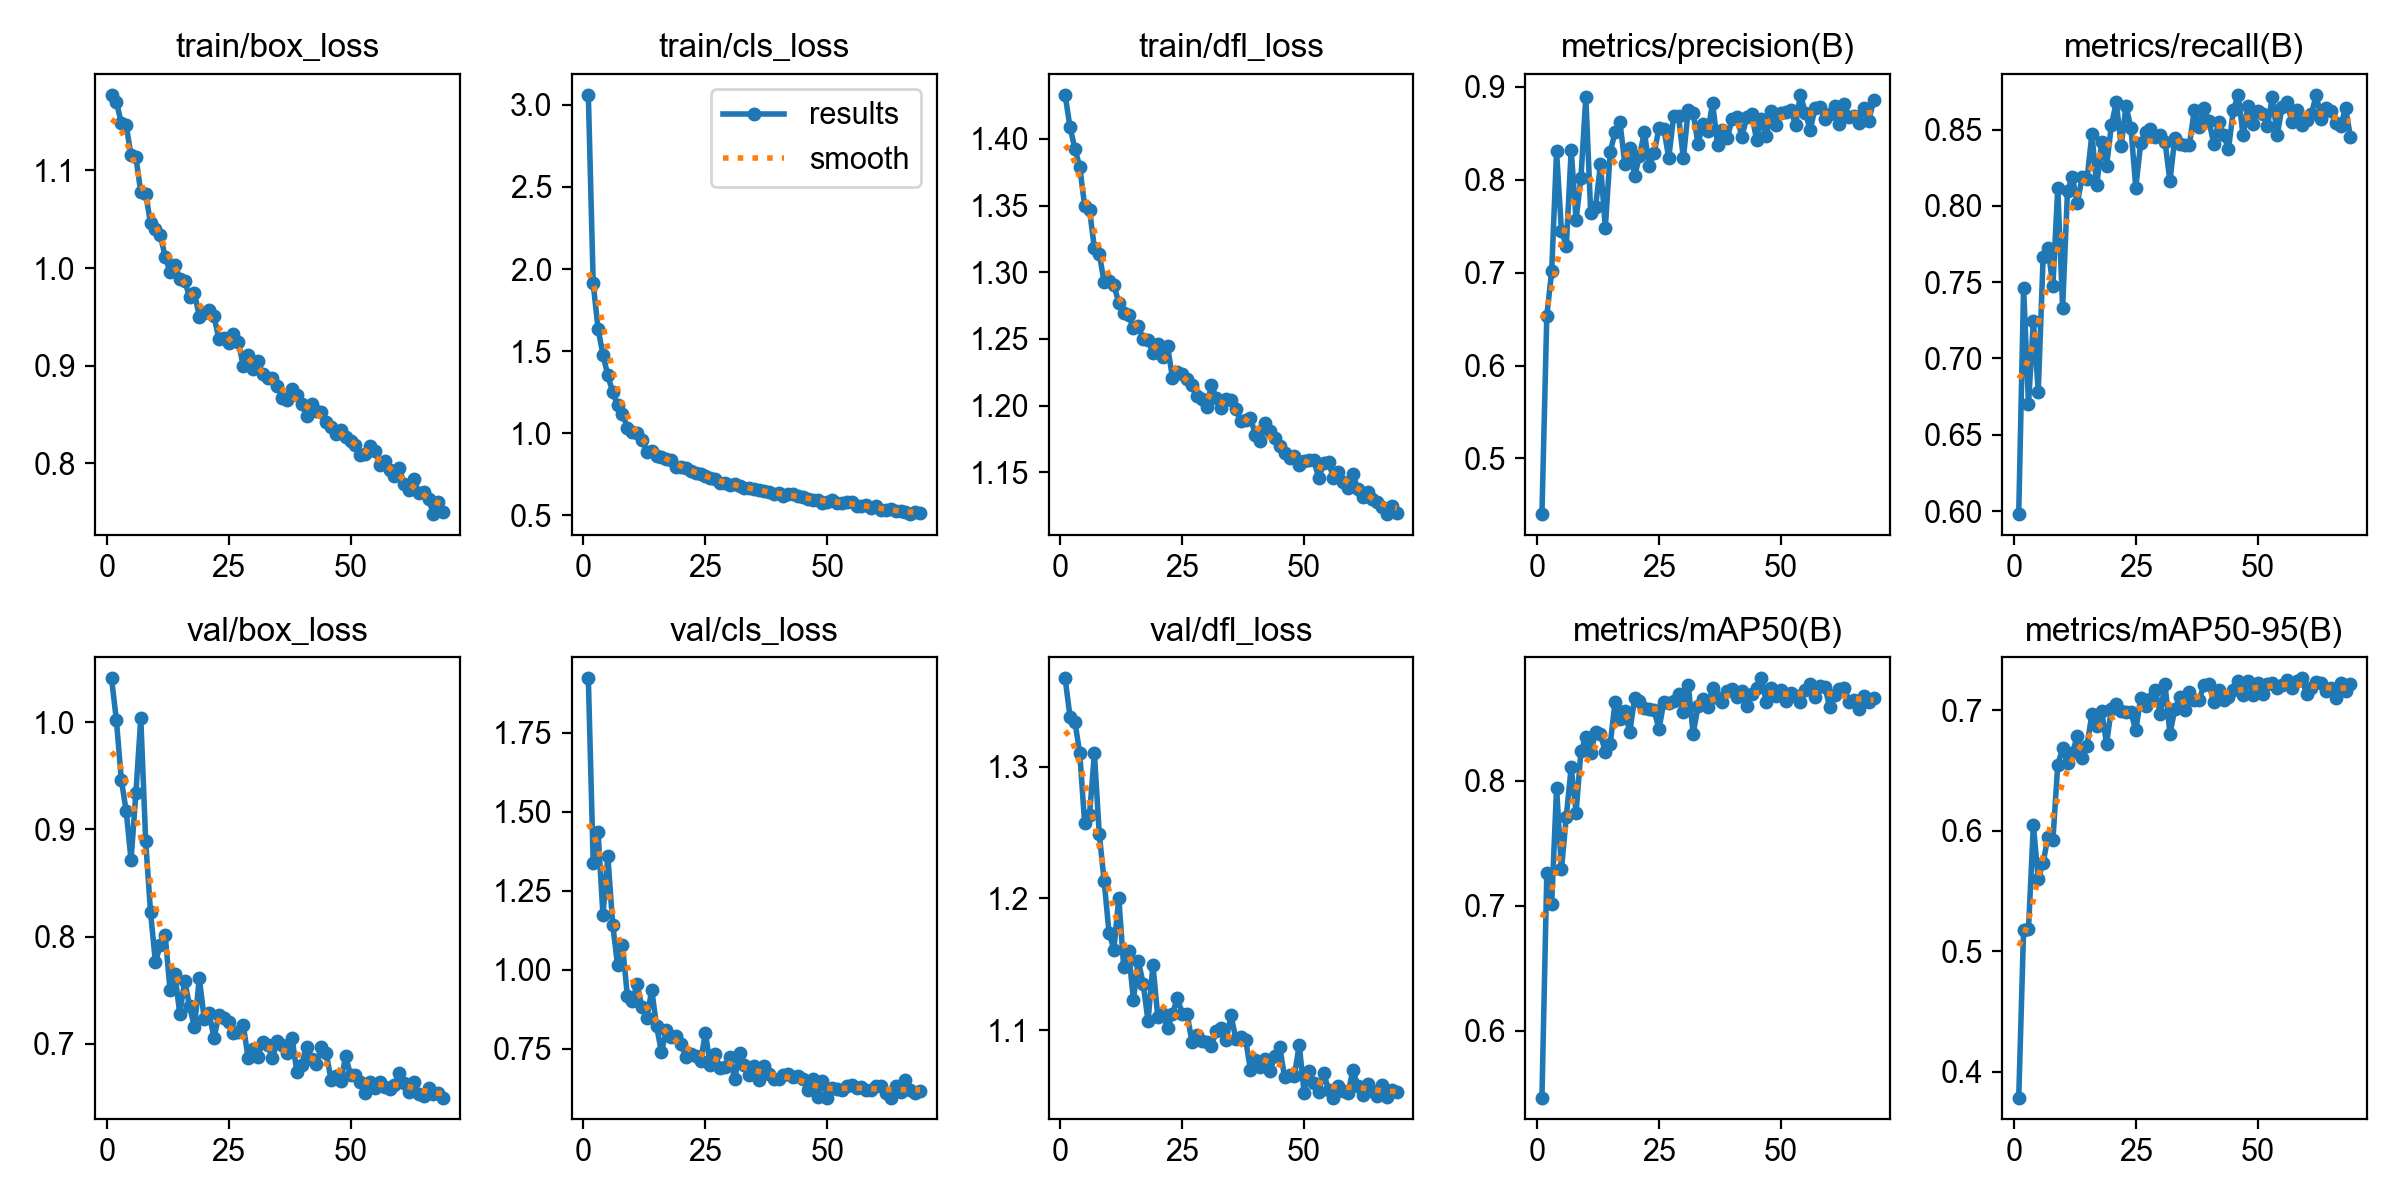

Values plotted in this chart, from the file beside it:
epoch, time, train/box_loss, train/cls_loss, train/dfl_loss, metrics/precision(B), metrics/recall(B), metrics/mAP50(B), metrics/mAP50-95(B), val/box_loss, val/cls_loss, val/dfl_loss, lr/pg0, lr/pg1, lr/pg2
1, 105.3, 1.177, 3.061, 1.433, 0.4401, 0.598, 0.5464, 0.3785, 1.041, 1.922, 1.367, 0.0001746, 0.0001746, 0.0001746
2, 203.5, 1.17, 1.912, 1.409, 0.6535, 0.7462, 0.726, 0.5181, 1.002, 1.339, 1.338, 0.0003456, 0.0003456, 0.0003456
3, 296.2, 1.149, 1.634, 1.393, 0.7013, 0.6699, 0.7015, 0.5183, 0.9465, 1.435, 1.334, 0.0005122, 0.0005122, 0.0005122
4, 388.7, 1.146, 1.478, 1.379, 0.8304, 0.7245, 0.7943, 0.6048, 0.9173, 1.173, 1.31, 0.0005065, 0.0005065, 0.0005065
5, 502.1, 1.115, 1.352, 1.35, 0.7446, 0.6782, 0.7292, 0.5597, 0.8716, 1.36, 1.257, 0.0005, 0.0005, 0.0005
6, 619.8, 1.113, 1.248, 1.347, 0.7289, 0.7664, 0.7714, 0.5737, 0.9344, 1.142, 1.263, 0.0004935, 0.0004935, 0.0004935
7, 713.3, 1.078, 1.168, 1.318, 0.8319, 0.7726, 0.8111, 0.5949, 1.004, 1.015, 1.31, 0.0004869, 0.0004869, 0.0004869
8, 811.2, 1.076, 1.118, 1.314, 0.757, 0.7475, 0.7744, 0.592, 0.8891, 1.079, 1.249, 0.0004804, 0.0004804, 0.0004804
9, 903, 1.046, 1.032, 1.292, 0.8022, 0.8115, 0.8238, 0.6549, 0.8226, 0.9172, 1.213, 0.0004739, 0.0004739, 0.0004739
10, 994.2, 1.04, 1.004, 1.293, 0.8888, 0.7333, 0.8349, 0.6684, 0.7765, 0.9019, 1.174, 0.0004674, 0.0004674, 0.0004674
11, 1087, 1.034, 0.9977, 1.291, 0.7639, 0.8098, 0.8223, 0.6559, 0.7921, 0.9544, 1.161, 0.0004609, 0.0004609, 0.0004609
12, 1180, 1.012, 0.9599, 1.277, 0.7707, 0.8189, 0.839, 0.6646, 0.8012, 0.8827, 1.2, 0.0004544, 0.0004544, 0.0004544
13, 1269, 0.9957, 0.8867, 1.27, 0.8167, 0.8015, 0.8373, 0.6785, 0.7504, 0.8473, 1.148, 0.0004479, 0.0004479, 0.0004479
14, 1359, 1.003, 0.8932, 1.268, 0.7484, 0.8188, 0.8231, 0.6602, 0.7649, 0.937, 1.16, 0.0004414, 0.0004414, 0.0004414
15, 1454, 0.989, 0.8618, 1.258, 0.8299, 0.8173, 0.8294, 0.6708, 0.728, 0.8209, 1.123, 0.0004349, 0.0004349, 0.0004349
16, 1555, 0.987, 0.8557, 1.26, 0.8512, 0.847, 0.8632, 0.6969, 0.759, 0.74, 1.152, 0.0004284, 0.0004284, 0.0004284
17, 1646, 0.9703, 0.8442, 1.25, 0.8617, 0.8135, 0.8493, 0.6873, 0.7352, 0.8084, 1.135, 0.0004219, 0.0004219, 0.0004219
18, 1748, 0.9748, 0.8343, 1.249, 0.8168, 0.8416, 0.8556, 0.6995, 0.7158, 0.7892, 1.107, 0.0004153, 0.0004153, 0.0004153
19, 1850, 0.9502, 0.7934, 1.239, 0.8336, 0.8259, 0.8387, 0.6724, 0.7611, 0.7915, 1.149, 0.0004088, 0.0004088, 0.0004088
20, 1955, 0.9543, 0.7943, 1.246, 0.8037, 0.8528, 0.8659, 0.7015, 0.7235, 0.7652, 1.11, 0.0004023, 0.0004023, 0.0004023
21, 2059, 0.9572, 0.786, 1.237, 0.8254, 0.8678, 0.8641, 0.7057, 0.7292, 0.7228, 1.112, 0.0003958, 0.0003958, 0.0003958
22, 2151, 0.9504, 0.7714, 1.244, 0.8509, 0.8393, 0.8582, 0.6993, 0.7055, 0.7343, 1.101, 0.0003893, 0.0003893, 0.0003893
23, 2243, 0.9277, 0.759, 1.221, 0.8144, 0.8654, 0.8576, 0.6984, 0.7271, 0.7271, 1.112, 0.0003828, 0.0003828, 0.0003828
24, 2335, 0.9278, 0.7526, 1.225, 0.8285, 0.8509, 0.8565, 0.6986, 0.7238, 0.7107, 1.124, 0.0003763, 0.0003763, 0.0003763
25, 2436, 0.9232, 0.7359, 1.224, 0.8553, 0.812, 0.8413, 0.6835, 0.7209, 0.8002, 1.112, 0.0003698, 0.0003698, 0.0003698
26, 2536, 0.9328, 0.7264, 1.22, 0.8548, 0.8409, 0.8633, 0.7101, 0.71, 0.6987, 1.112, 0.0003633, 0.0003633, 0.0003633
27, 2630, 0.9243, 0.719, 1.215, 0.8231, 0.8487, 0.8621, 0.7033, 0.7115, 0.7335, 1.091, 0.0003568, 0.0003568, 0.0003568
28, 2737, 0.8998, 0.6965, 1.207, 0.8679, 0.8505, 0.8637, 0.7096, 0.7181, 0.6894, 1.096, 0.0003502, 0.0003502, 0.0003502
29, 2841, 0.9108, 0.6962, 1.205, 0.8685, 0.8453, 0.8695, 0.7169, 0.6867, 0.6912, 1.091, 0.0003437, 0.0003437, 0.0003437
30, 2951, 0.8961, 0.6832, 1.199, 0.823, 0.8464, 0.8552, 0.6973, 0.6957, 0.7244, 1.091, 0.0003372, 0.0003372, 0.0003372
31, 3054, 0.9045, 0.6919, 1.215, 0.875, 0.8419, 0.8766, 0.7215, 0.6878, 0.6548, 1.088, 0.0003307, 0.0003307, 0.0003307
32, 3148, 0.8912, 0.6767, 1.206, 0.8721, 0.8159, 0.8377, 0.6805, 0.7022, 0.7359, 1.099, 0.0003242, 0.0003242, 0.0003242
33, 3240, 0.8871, 0.6663, 1.198, 0.8382, 0.8447, 0.8595, 0.7009, 0.699, 0.6976, 1.101, 0.0003177, 0.0003177, 0.0003177
34, 3330, 0.8876, 0.6637, 1.205, 0.86, 0.8404, 0.8652, 0.7108, 0.6872, 0.6683, 1.092, 0.0003112, 0.0003112, 0.0003112
35, 3424, 0.8792, 0.6573, 1.204, 0.8521, 0.8401, 0.859, 0.7006, 0.7027, 0.6958, 1.111, 0.0003047, 0.0003047, 0.0003047
36, 3515, 0.8668, 0.6551, 1.198, 0.882, 0.84, 0.8742, 0.7156, 0.6988, 0.6532, 1.093, 0.0002982, 0.0002982, 0.0002982
37, 3608, 0.8645, 0.6462, 1.188, 0.8373, 0.8629, 0.8662, 0.7084, 0.6916, 0.696, 1.095, 0.0002917, 0.0002917, 0.0002917
38, 3698, 0.8764, 0.6406, 1.19, 0.8533, 0.8517, 0.8629, 0.7088, 0.706, 0.6704, 1.093, 0.0002852, 0.0002852, 0.0002852
39, 3788, 0.8696, 0.6305, 1.191, 0.8451, 0.8642, 0.8721, 0.7214, 0.674, 0.6554, 1.07, 0.0002786, 0.0002786, 0.0002786
40, 3882, 0.8605, 0.632, 1.178, 0.865, 0.8555, 0.8738, 0.7217, 0.6809, 0.6533, 1.077, 0.0002721, 0.0002721, 0.0002721
41, 3974, 0.8486, 0.615, 1.174, 0.8671, 0.8406, 0.8672, 0.7069, 0.6976, 0.6673, 1.072, 0.0002656, 0.0002656, 0.0002656
42, 4065, 0.8603, 0.6271, 1.187, 0.8461, 0.8552, 0.8718, 0.7169, 0.686, 0.6697, 1.078, 0.0002591, 0.0002591, 0.0002591
43, 4156, 0.8534, 0.6309, 1.181, 0.8677, 0.8466, 0.86, 0.7084, 0.6812, 0.6602, 1.069, 0.0002526, 0.0002526, 0.0002526
44, 4247, 0.8527, 0.6141, 1.176, 0.8707, 0.8371, 0.8691, 0.7108, 0.697, 0.6656, 1.08, 0.0002461, 0.0002461, 0.0002461
45, 4339, 0.8422, 0.6125, 1.17, 0.843, 0.8629, 0.874, 0.717, 0.6919, 0.6563, 1.087, 0.0002396, 0.0002396, 0.0002396
46, 4429, 0.8372, 0.5991, 1.164, 0.8655, 0.8724, 0.882, 0.7244, 0.6668, 0.6211, 1.064, 0.0002331, 0.0002331, 0.0002331
47, 4519, 0.83, 0.5914, 1.161, 0.8467, 0.8463, 0.8628, 0.7126, 0.6702, 0.6547, 1.066, 0.0002266, 0.0002266, 0.0002266
48, 4610, 0.8343, 0.5931, 1.162, 0.8734, 0.8651, 0.8741, 0.7247, 0.6651, 0.5971, 1.065, 0.0002201, 0.0002201, 0.0002201
49, 4701, 0.827, 0.5756, 1.156, 0.859, 0.8539, 0.8682, 0.7129, 0.6886, 0.6486, 1.089, 0.0002136, 0.0002136, 0.0002136
50, 4793, 0.8227, 0.5825, 1.158, 0.8713, 0.862, 0.8727, 0.7228, 0.6708, 0.5963, 1.052, 0.000207, 0.000207, 0.000207
51, 4884, 0.8187, 0.5902, 1.159, 0.8724, 0.8601, 0.8638, 0.7139, 0.6709, 0.627, 1.069, 0.0002005, 0.0002005, 0.0002005
52, 4975, 0.8081, 0.5767, 1.159, 0.8752, 0.8523, 0.8706, 0.722, 0.6644, 0.6219, 1.06, 0.000194, 0.000194, 0.000194
53, 5067, 0.8097, 0.573, 1.145, 0.8588, 0.8711, 0.8682, 0.7231, 0.6547, 0.6192, 1.053, 0.0001875, 0.0001875, 0.0001875
54, 5158, 0.8179, 0.5795, 1.157, 0.8912, 0.8463, 0.8628, 0.7184, 0.6642, 0.6339, 1.068, 0.000181, 0.000181, 0.000181
55, 5248, 0.8126, 0.579, 1.158, 0.872, 0.865, 0.8724, 0.7214, 0.6588, 0.636, 1.054, 0.0001745, 0.0001745, 0.0001745
56, 5340, 0.7986, 0.5551, 1.146, 0.8538, 0.8683, 0.8776, 0.7256, 0.6644, 0.625, 1.049, 0.000168, 0.000168, 0.000168
57, 5430, 0.8023, 0.5558, 1.15, 0.8768, 0.855, 0.8668, 0.7186, 0.6601, 0.6292, 1.057, 0.0001615, 0.0001615, 0.0001615
58, 5523, 0.793, 0.5628, 1.143, 0.878, 0.8625, 0.876, 0.7248, 0.6577, 0.6188, 1.054, 0.000155, 0.000155, 0.000155
59, 5614, 0.787, 0.5423, 1.138, 0.8651, 0.853, 0.8753, 0.7266, 0.6614, 0.6216, 1.052, 0.0001485, 0.0001485, 0.0001485
60, 5706, 0.7954, 0.557, 1.149, 0.8704, 0.856, 0.8591, 0.7139, 0.6731, 0.634, 1.069, 0.000142, 0.000142, 0.000142
... 9 more rows
